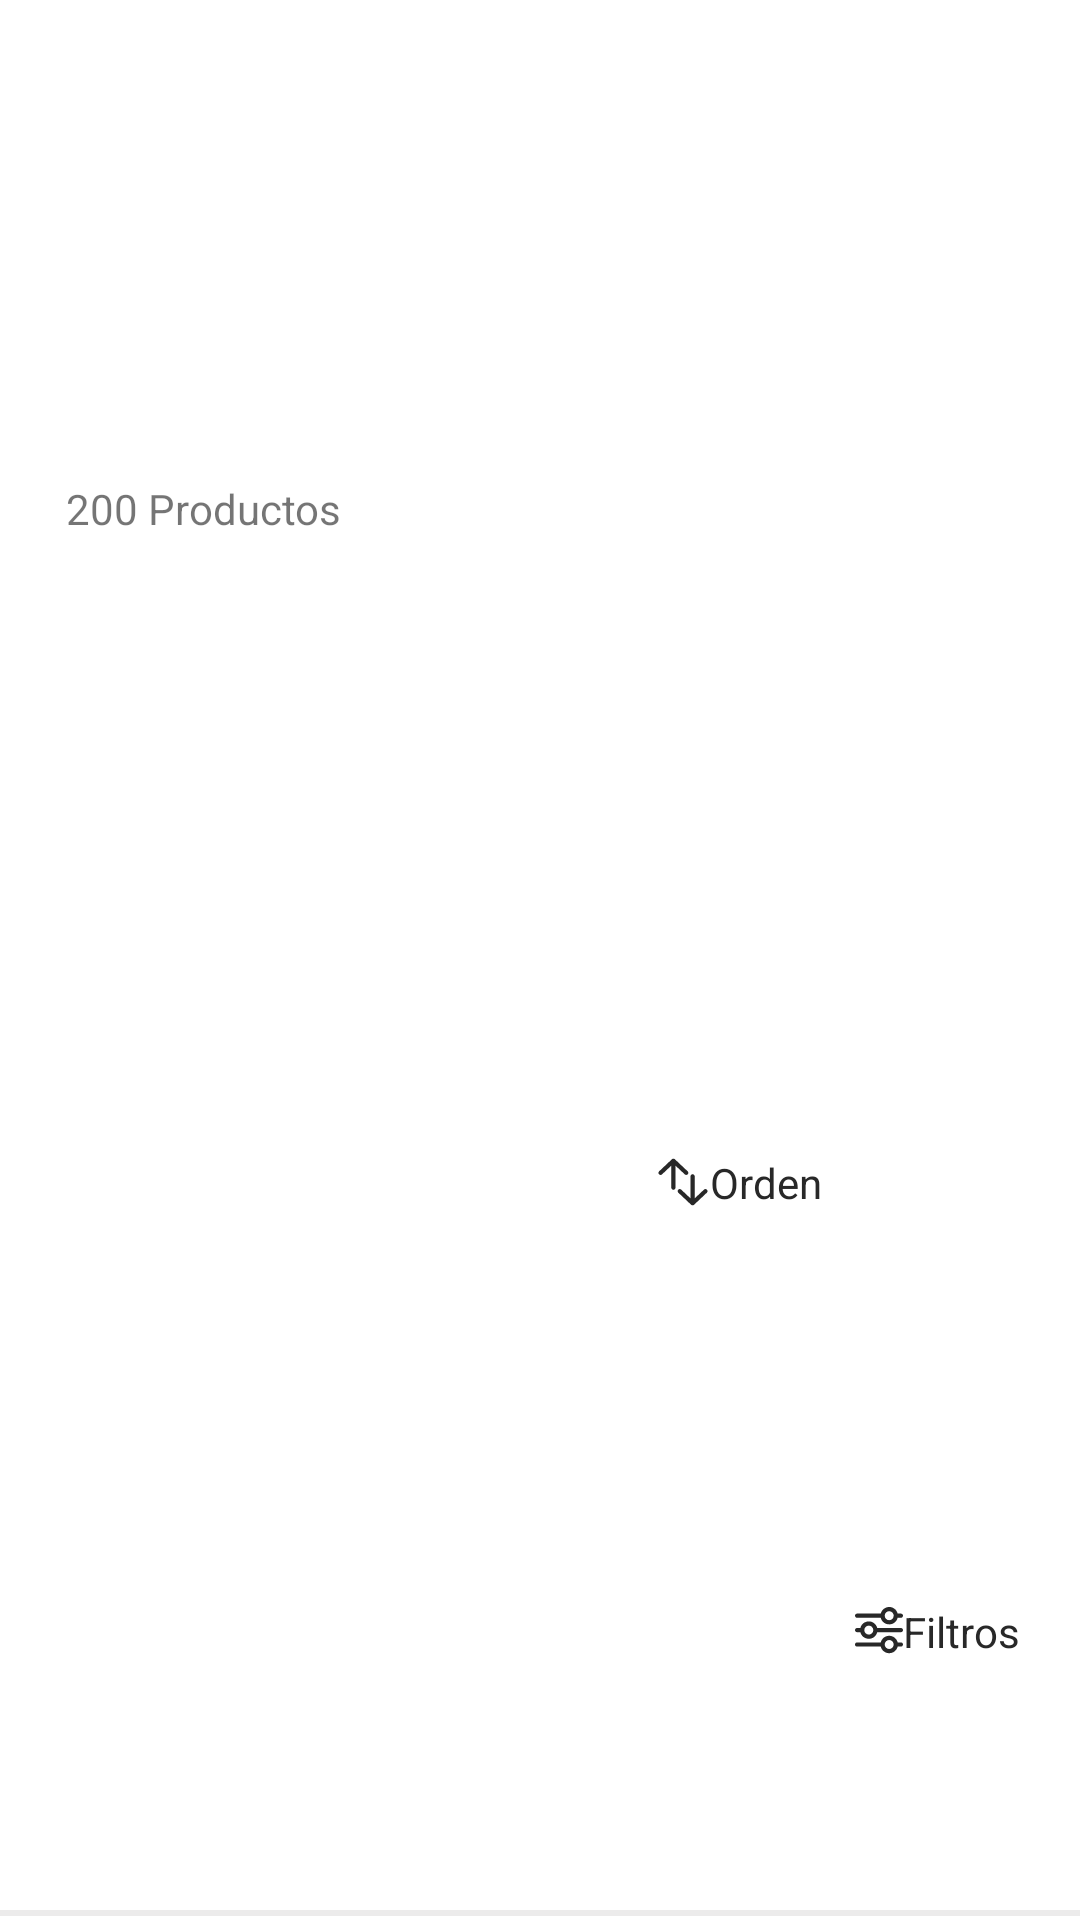

Reconstruct the res/layout file that produces this screen, plus the resources it refers to.
<!-- AndroidManifest.xml: application theme Theme.DogApi -->
<!-- res/layout/component_filter.xml -->
<?xml version="1.0" encoding="utf-8"?>
<LinearLayout xmlns:android="http://schemas.android.com/apk/res/android"
    android:id="@+id/llFilter"
    android:layout_width="match_parent"
    android:layout_height="wrap_content"
    android:layout_gravity="center|center_vertical"
    android:layout_marginTop="5dp"
    android:orientation="vertical"
    android:background="@color/smu_white">

    <View
        android:id="@+id/view1"
        android:layout_width="match_parent"
        android:layout_height="2dp"
        android:layout_marginTop="0dp"
        android:layout_marginBottom="8dp"
        android:background="@color/smu_white" />

    <LinearLayout
        android:layout_width="wrap_content"
        android:layout_height="wrap_content"
        android:layout_gravity="left|center_vertical"
        android:layout_marginStart="22dp"
        android:layout_marginEnd="22dp"
        android:layout_weight="2"
        android:gravity="center_vertical|left"
        android:orientation="vertical">

        <TextView
            android:id="@+id/tvCountProducts"
            android:layout_width="match_parent"
            android:layout_height="wrap_content"
            android:text="200 Productos"
            android:textSize="14sp" />

    </LinearLayout>


    <LinearLayout
        android:layout_width="wrap_content"
        android:layout_height="wrap_content"
        android:layout_gravity="right|center_vertical"
        android:layout_marginStart="16dp"
        android:layout_marginTop="-20dp"
        android:layout_marginEnd="86dp"
        android:layout_weight="1"
        android:gravity="center_vertical"
        android:orientation="vertical">

        <TextView
            android:layout_width="match_parent"
            android:layout_height="wrap_content"
            android:drawableLeft="@drawable/icon_order"
            android:gravity="center_vertical"
            android:text="Orden"
            android:textColor="@color/smu_gray_text"
            android:textSize="14sp"
            android:visibility="visible" />

    </LinearLayout>


    <LinearLayout
        android:layout_width="wrap_content"
        android:layout_height="wrap_content"
        android:layout_gravity="right|center_vertical"
        android:layout_marginStart="16dp"
        android:layout_marginTop="-20dp"
        android:layout_marginEnd="20dp"
        android:layout_weight="1"
        android:gravity="center_vertical"
        android:orientation="vertical">

        <TextView
            android:layout_width="match_parent"
            android:layout_height="wrap_content"
            android:drawableLeft="@drawable/icon_filter"
            android:gravity="center_vertical"
            android:text="Filtros"
            android:textColor="@color/smu_gray_text"
            android:textSize="14sp"
            android:visibility="visible" />

    </LinearLayout>

    <View
        android:id="@+id/view2"
        android:layout_width="match_parent"
        android:layout_height="2dp"
        android:layout_marginTop="8dp"
        android:background="@color/colorLineaGris" />

</LinearLayout>
<!-- resources referenced by this layout -->
<resources>
  <color name="colorLineaGris">#ECEBEB</color>
  <color name="smu_gray_text">#282828</color>
  <color name="smu_white">#ffffff</color>
  <!-- drawable icon_order (drawable) -->
  <vector xmlns:android="http://schemas.android.com/apk/res/android"
      android:width="18dp"
      android:height="16dp"
      android:viewportWidth="18"
      android:viewportHeight="16">
      <path
          android:pathData="M5.7995,0.22L5.805,0.22C5.9911,0.2228 6.1498,0.2833 6.2851,0.41L6.2856,0.4105L10.5596,4.4411C10.7072,4.5633 10.7762,4.7469 10.7799,4.9237C10.7836,5.1019 10.7218,5.2909 10.5854,5.4339C10.3218,5.7103 9.8525,5.7336 9.5892,5.4546L6.505,2.5496L6.505,9.8796C6.505,10.2649 6.1909,10.58 5.8,10.58C5.4092,10.58 5.095,10.2649 5.095,9.8796L5.095,2.5496L2.0108,5.4546C1.7475,5.7337 1.2802,5.7105 1.0166,5.4342C0.7537,5.1586 0.7476,4.688 1.0404,4.4413L5.3151,0.41C5.4374,0.2956 5.6284,0.2278 5.794,0.2202L5.7995,0.22Z"
          android:fillColor="#282828"/>
      <path
          android:pathData="M11.495,6.1204C11.495,5.7351 11.8091,5.42 12.2,5.42C12.5908,5.42 12.905,5.7351 12.905,6.1204L12.905,13.4504L15.9892,10.5454C16.2525,10.2663 16.7198,10.2895 16.9834,10.5658C17.2463,10.8414 17.2524,11.312 16.9596,11.5587L12.6854,15.5895L12.6849,15.59C12.5626,15.7044 12.3716,15.7721 12.206,15.7798L12.2005,15.78L12.195,15.7799C12.0089,15.7771 11.8502,15.7167 11.7149,15.59L11.7144,15.5895L7.4404,11.5589C7.2928,11.4367 7.2238,11.2531 7.2201,11.0762C7.2165,10.8981 7.2782,10.7091 7.4146,10.5661C7.6782,10.2897 8.1475,10.2664 8.4108,10.5454L11.495,13.4504L11.495,6.1204Z"
          android:fillColor="#282828"/>
  </vector>
  <style name="Theme.DogApi" parent="Theme.AppCompat.Light.NoActionBar">
          
          <item name="colorPrimary">@color/purple_500</item>
          <item name="colorPrimaryVariant">@color/purple_700</item>
          <item name="colorOnPrimary">@color/white</item>
          
          <item name="colorSecondary">@color/teal_200</item>
          <item name="colorSecondaryVariant">@color/teal_700</item>
          <item name="colorOnSecondary">@color/black</item>
          
          <item name="android:statusBarColor" tools:targetApi="l">?attr/colorPrimaryVariant</item>
          
      </style>
  <color name="purple_500">#FF6200EE</color>
  <color name="purple_700">#FF3700B3</color>
  <color name="white">#FFFFFFFF</color>
  <color name="teal_200">#FF03DAC5</color>
  <color name="teal_700">#FF018786</color>
  <color name="black">#FF000000</color>
</resources>
